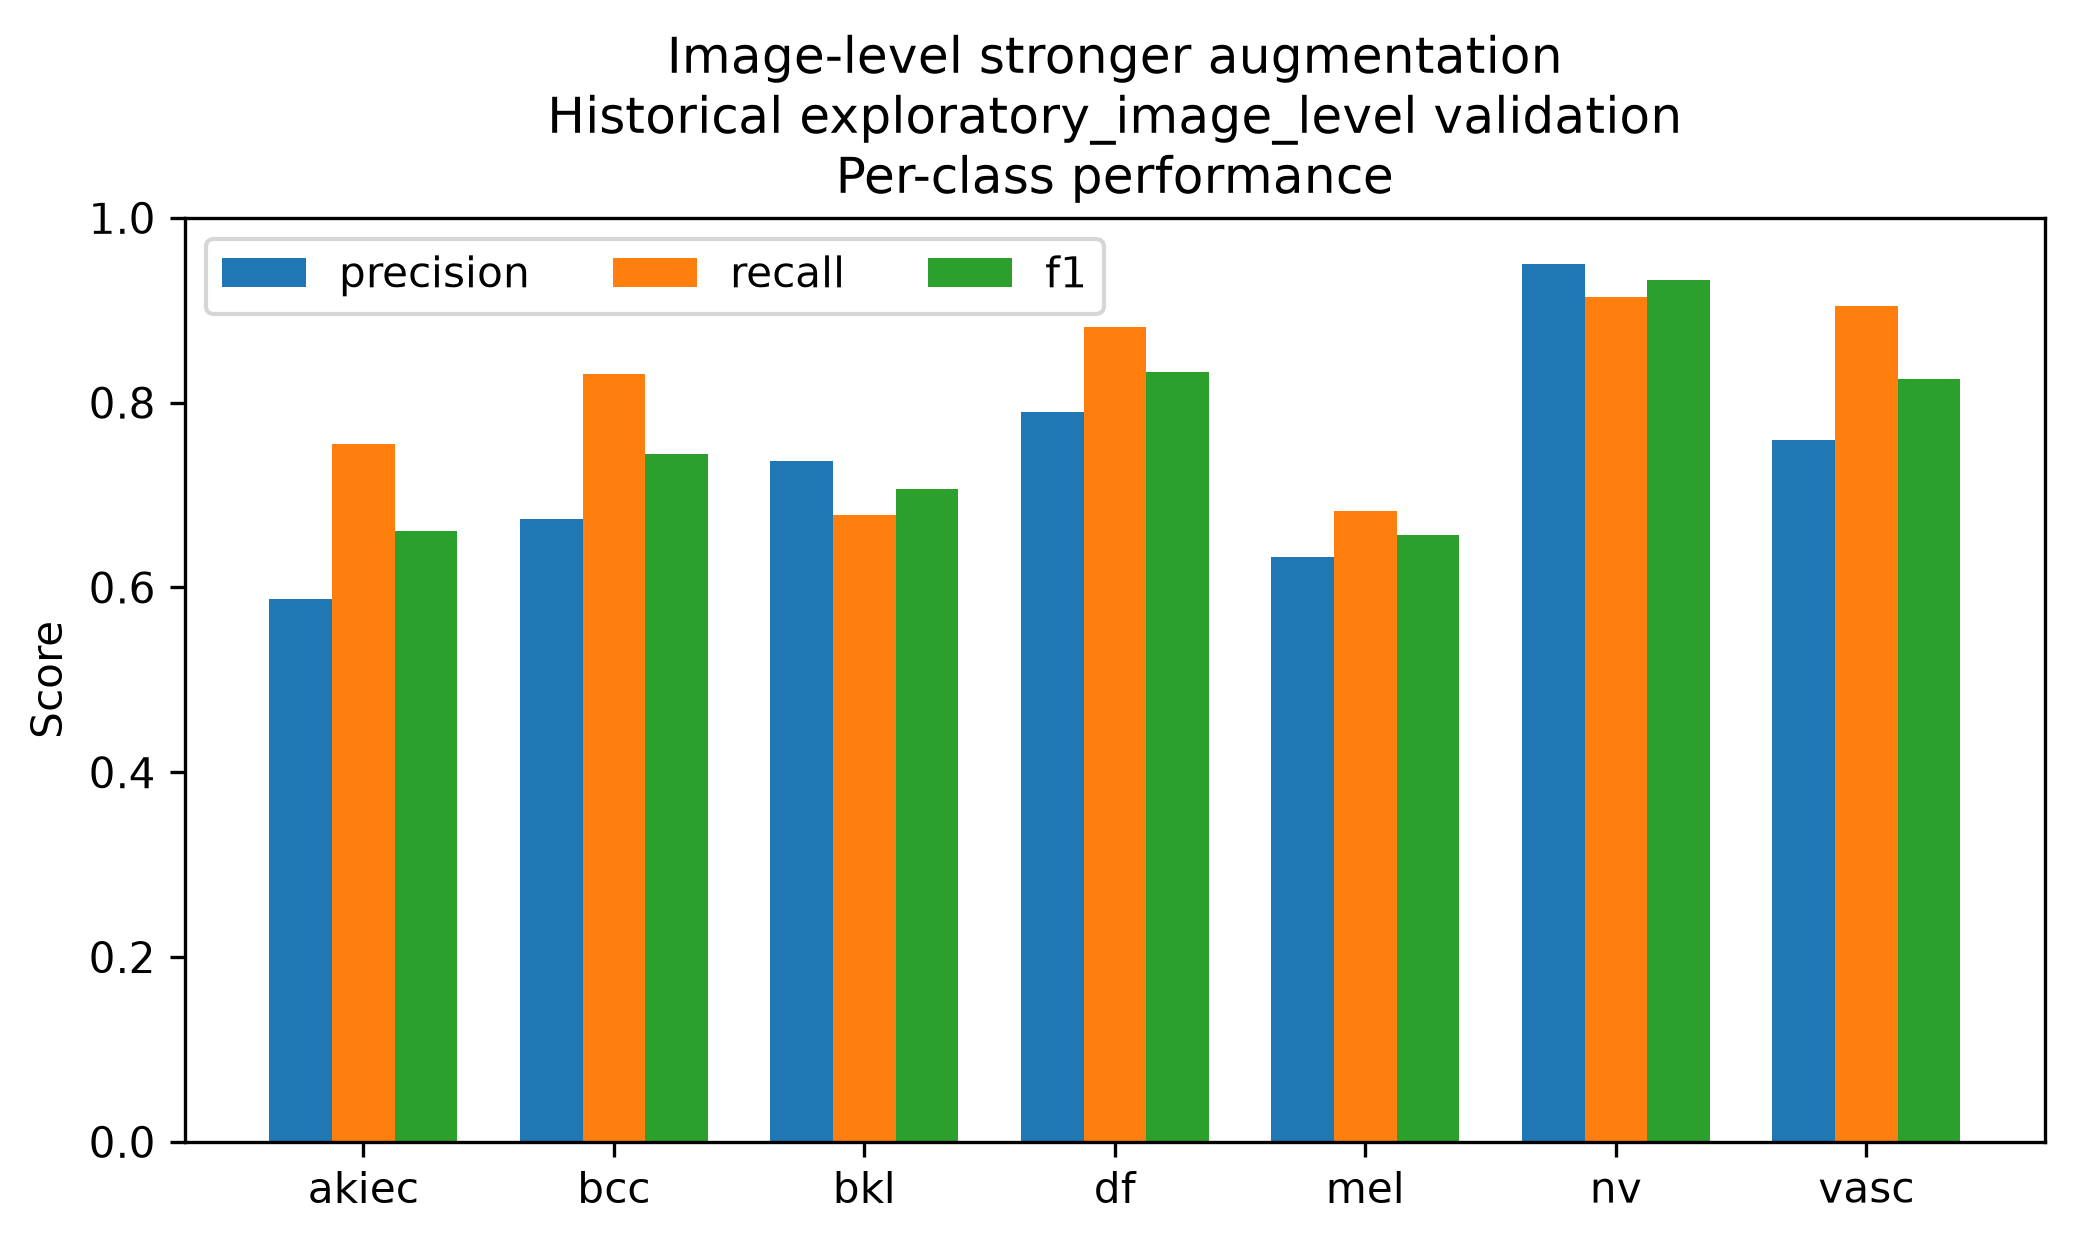

The data file committed next to this chart (first rows):
class, precision, recall, f1, support
akiec, 0.5873, 0.7551, 0.6607, 49
bcc, 0.6737, 0.8312, 0.7442, 77
bkl, 0.7368, 0.6788, 0.7066, 165
df, 0.7895, 0.8824, 0.8333, 17
mel, 0.6333, 0.6826, 0.6571, 167
nv, 0.9505, 0.9146, 0.9322, 1007
vasc, 0.76, 0.9048, 0.8261, 21
